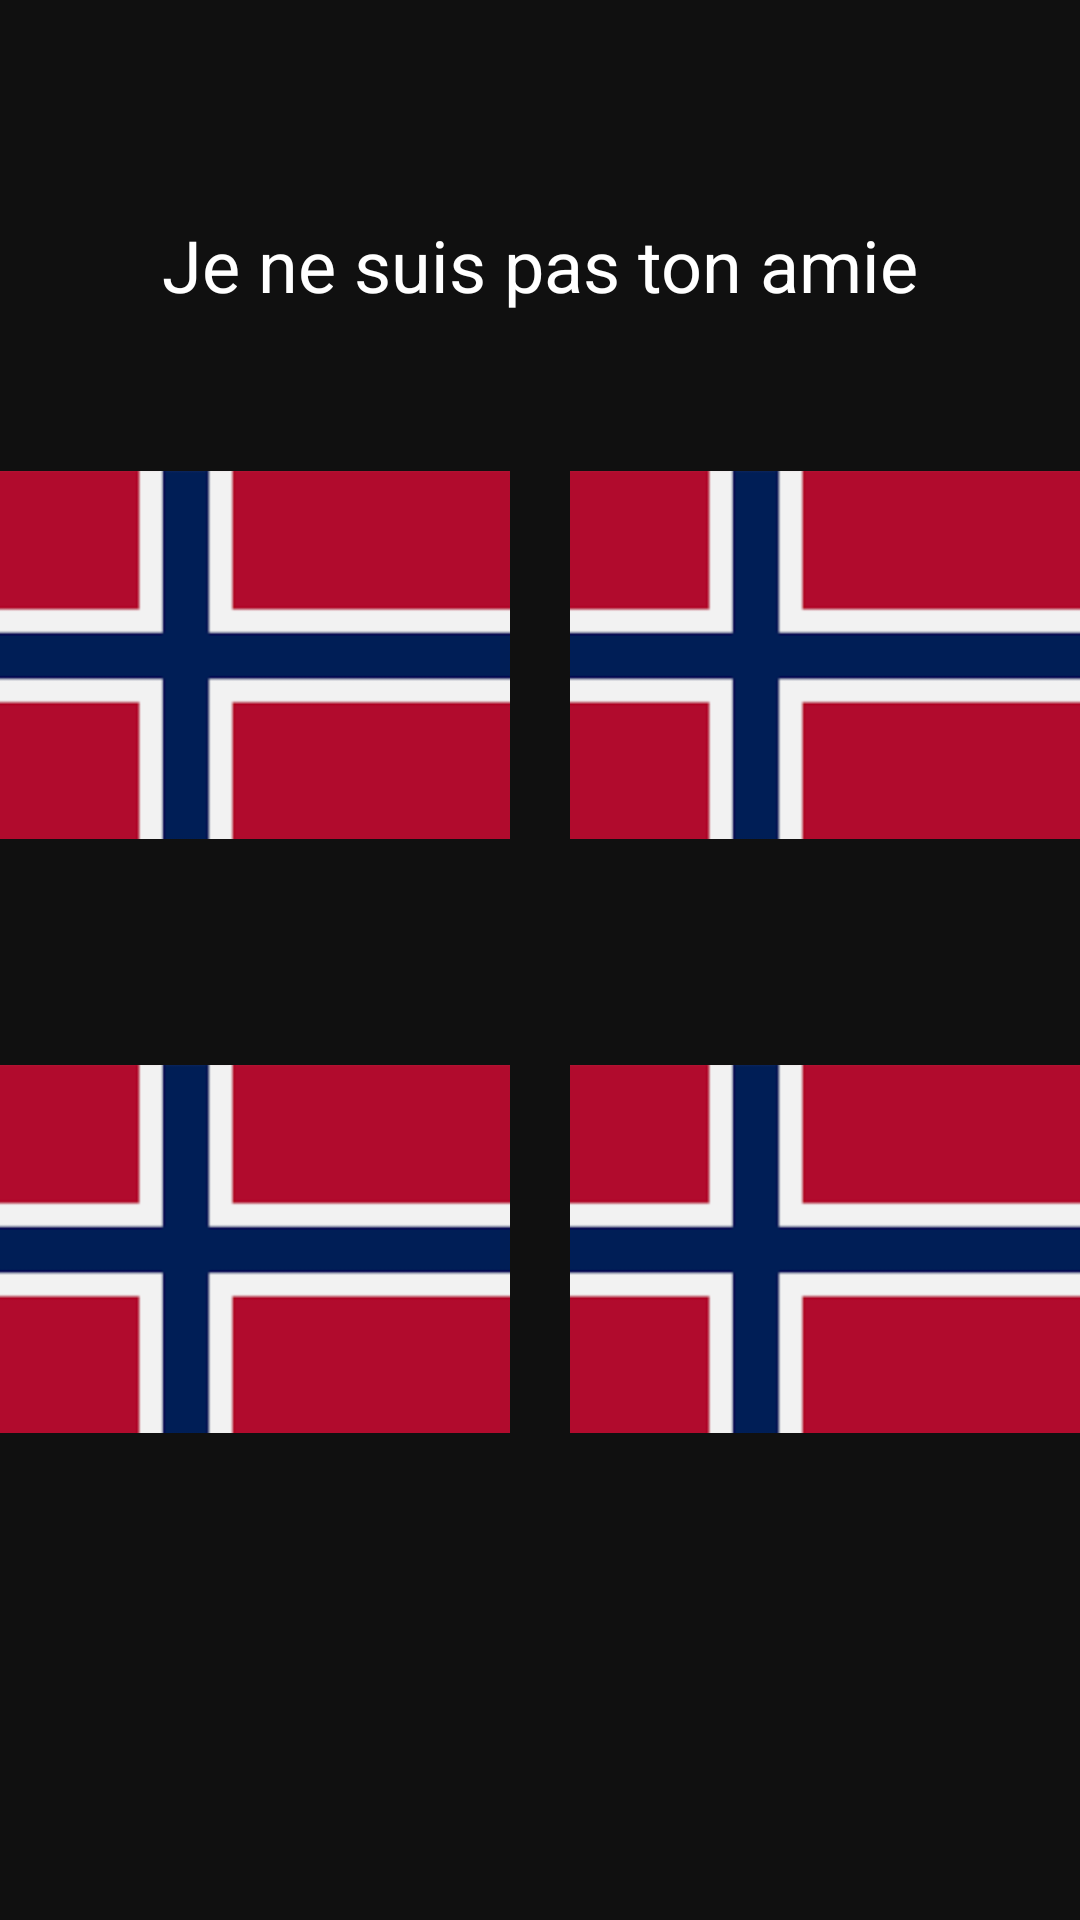

The Android layout XML behind this screen, and the referenced resources:
<!-- AndroidManifest.xml: application theme Theme.MagicCards -->
<!-- res/layout/fragment_imacho.xml -->
<?xml version="1.0" encoding="utf-8"?>
<androidx.constraintlayout.widget.ConstraintLayout xmlns:android="http://schemas.android.com/apk/res/android"
    xmlns:app="http://schemas.android.com/apk/res-auto"
    xmlns:tools="http://schemas.android.com/tools"
    android:layout_width="match_parent"
    android:layout_height="match_parent"
    android:background="#101010"
    tools:context=".imacho">

    <ScrollView
        android:layout_width="match_parent"
        android:layout_height="match_parent"
        app:layout_constraintBottom_toBottomOf="parent"
        app:layout_constraintEnd_toEndOf="parent"
        app:layout_constraintStart_toStartOf="parent"
        app:layout_constraintTop_toTopOf="parent">

        <LinearLayout
            android:layout_width="match_parent"
            android:layout_height="wrap_content"
            android:orientation="vertical">

            <Space
                android:layout_width="match_parent"
                android:layout_height="72dp" />

            <TextView
                android:id="@+id/textView6"
                android:layout_width="match_parent"
                android:layout_height="wrap_content"
                android:layout_marginStart="15dp"
                android:layout_marginEnd="15dp"
                android:layout_marginBottom="30dp"
                android:text="Je ne suis pas ton amie"
                android:textAlignment="center"
                android:textColor="#ffffff"
                android:textSize="24sp" />

            <LinearLayout
                android:layout_width="match_parent"
                android:layout_height="wrap_content"
                android:orientation="vertical">

                <LinearLayout
                    android:layout_width="match_parent"
                    android:layout_height="wrap_content"
                    android:layout_marginBottom="30dp"
                    android:orientation="horizontal">

                    <Space
                        android:layout_width="wrap_content"
                        android:layout_height="wrap_content"
                        android:layout_weight="1" />

                    <androidx.constraintlayout.widget.ConstraintLayout
                        android:layout_width="170dp"
                        android:layout_height="168dp"
                        android:layout_marginEnd="10dp"
                        android:background="#00000000"
                        app:layout_constraintBottom_toBottomOf="parent"
                        app:layout_constraintEnd_toEndOf="parent"
                        app:layout_constraintStart_toStartOf="parent"
                        app:layout_constraintTop_toTopOf="parent"
                        app:layout_constraintVertical_bias="1.0">


                        <ImageButton
                            android:id="@+id/lemggg"
                            android:layout_width="wrap_content"
                            android:layout_height="wrap_content"
                            android:background="@drawable/mcccv"
                            android:scaleType="fitCenter"
                            app:layout_constraintEnd_toEndOf="parent"
                            app:layout_constraintStart_toStartOf="parent"
                            app:layout_constraintTop_toTopOf="parent"
                            app:shapeAppearanceOverlay="@style/ShapeAppearanceOverlay.App.CornerSize10Percentec"
                            app:srcCompat="@drawable/norway"
                            tools:ignore="SpeakableTextPresentCheck" />


                    </androidx.constraintlayout.widget.ConstraintLayout>

                    <Space
                        android:layout_width="wrap_content"
                        android:layout_height="wrap_content"
                        android:layout_weight="1" />

                    <androidx.constraintlayout.widget.ConstraintLayout
                        android:layout_width="170dp"
                        android:layout_height="168dp"
                        android:layout_marginStart="10dp"
                        android:background="#00000000"
                        app:layout_constraintBottom_toBottomOf="parent"
                        app:layout_constraintEnd_toEndOf="parent"
                        app:layout_constraintStart_toStartOf="parent"
                        app:layout_constraintTop_toTopOf="parent"
                        app:layout_constraintVertical_bias="1.0">


                        <ImageButton
                            android:id="@+id/lemgggef"
                            android:layout_width="match_parent"
                            android:layout_height="wrap_content"
                            android:background="@drawable/mcccv"
                            android:scaleType="fitCenter"
                            app:layout_constraintEnd_toEndOf="parent"
                            app:layout_constraintStart_toStartOf="parent"
                            app:layout_constraintTop_toTopOf="parent"
                            app:shapeAppearanceOverlay="@style/ShapeAppearanceOverlay.App.CornerSize10Percentec"
                            app:srcCompat="@drawable/norway" />


                    </androidx.constraintlayout.widget.ConstraintLayout>

                    <Space
                        android:layout_width="wrap_content"
                        android:layout_height="wrap_content"
                        android:layout_weight="1" />
                </LinearLayout>

                <LinearLayout
                    android:layout_width="match_parent"
                    android:layout_height="match_parent"
                    android:orientation="horizontal">

                    <Space
                        android:layout_width="wrap_content"
                        android:layout_height="wrap_content"
                        android:layout_weight="1" />

                    <androidx.constraintlayout.widget.ConstraintLayout
                        android:layout_width="170dp"
                        android:layout_height="168dp"
                        android:layout_marginEnd="10dp"
                        android:background="#00000000"
                        app:layout_constraintBottom_toBottomOf="parent"
                        app:layout_constraintEnd_toEndOf="parent"
                        app:layout_constraintStart_toStartOf="parent"
                        app:layout_constraintTop_toTopOf="parent"
                        app:layout_constraintVertical_bias="1.0">


                        <ImageButton
                            android:id="@+id/lemgggads"
                            android:layout_width="match_parent"
                            android:layout_height="wrap_content"
                            android:background="@drawable/mcccv"
                            android:scaleType="fitCenter"
                            app:layout_constraintEnd_toEndOf="parent"
                            app:layout_constraintStart_toStartOf="parent"
                            app:layout_constraintTop_toTopOf="parent"
                            app:shapeAppearanceOverlay="@style/ShapeAppearanceOverlay.App.CornerSize10Percentec"
                            app:srcCompat="@drawable/norway" />


                    </androidx.constraintlayout.widget.ConstraintLayout>

                    <Space
                        android:layout_width="wrap_content"
                        android:layout_height="wrap_content"
                        android:layout_weight="1" />

                    <androidx.constraintlayout.widget.ConstraintLayout
                        android:layout_width="170dp"
                        android:layout_height="168dp"
                        android:layout_marginStart="10dp"
                        android:background="#00000000"
                        app:layout_constraintBottom_toBottomOf="parent"
                        app:layout_constraintEnd_toEndOf="parent"
                        app:layout_constraintStart_toStartOf="parent"
                        app:layout_constraintTop_toTopOf="parent"
                        app:layout_constraintVertical_bias="1.0">


                        <ImageButton
                            android:id="@+id/ga"
                            android:layout_width="match_parent"
                            android:layout_height="wrap_content"
                            android:background="@drawable/mcccv"
                            android:scaleType="fitCenter"
                            app:layout_constraintEnd_toEndOf="parent"
                            app:layout_constraintStart_toStartOf="parent"
                            app:layout_constraintTop_toTopOf="parent"
                            app:shapeAppearanceOverlay="@style/ShapeAppearanceOverlay.App.CornerSize10Percentec"
                            app:srcCompat="@drawable/norway" />


                    </androidx.constraintlayout.widget.ConstraintLayout>

                    <Space
                        android:layout_width="wrap_content"
                        android:layout_height="wrap_content"
                        android:layout_weight="1" />
                </LinearLayout>

            </LinearLayout>

        </LinearLayout>
    </ScrollView>


</androidx.constraintlayout.widget.ConstraintLayout>
<!-- resources referenced by this layout -->
<resources>
  <!-- drawable mcccv (drawable) -->
  <shape xmlns:android="http://schemas.android.com/apk/res/android">
      <corners
          android:bottomLeftRadius="10dp"
          android:bottomRightRadius="10dp"
          android:topLeftRadius="50dp"
          android:topRightRadius="50dp" />
  </shape>
  <!-- drawable norway: png bitmap (drawable, 4219 bytes) -->
  <style name="ShapeAppearanceOverlay.App.CornerSize10Percentec" parent="">
          <item name="cornerSize">35dp</item>
      </style>
  <style name="Theme.MagicCards" parent="Theme.MaterialComponents.DayNight.DarkActionBar">
          
          <item name="colorPrimary">@color/purple_500</item>
          <item name="colorPrimaryVariant">@color/purple_700</item>
          <item name="colorOnPrimary">@color/white</item>
          
          <item name="colorSecondary">@color/teal_200</item>
          <item name="colorSecondaryVariant">@color/teal_700</item>
          <item name="colorOnSecondary">@color/black</item>
          
          <item name="android:statusBarColor" tools:targetApi="l">@color/mcol</item>
          
      </style>
  <color name="purple_500">#FF6200EE</color>
  <color name="purple_700">#FF3700B3</color>
  <color name="white">#FFFFFFFF</color>
  <color name="teal_200">#FF03DAC5</color>
  <color name="teal_700">#FF018786</color>
  <color name="black">#FF000000</color>
  <color name="mcol">#101010</color>
</resources>
